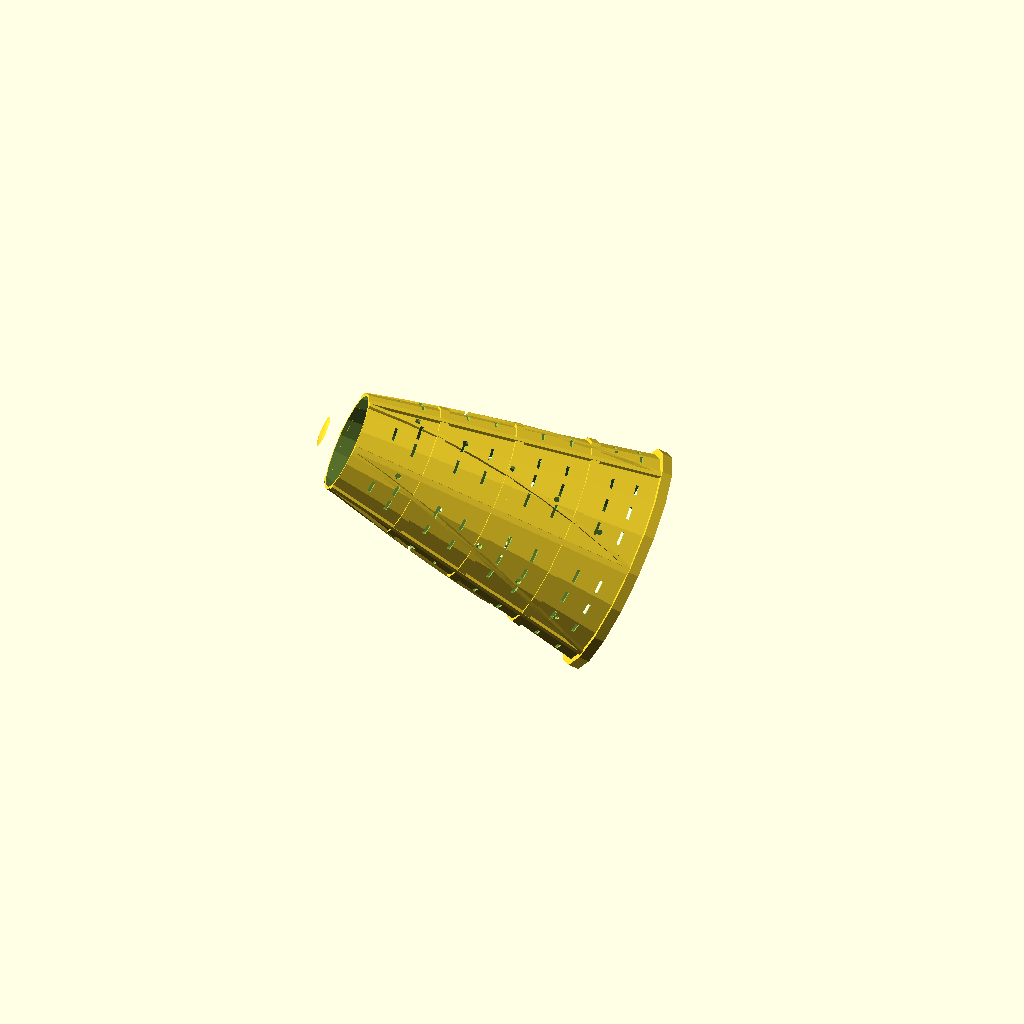
Cell 1: the model at its default parameters.
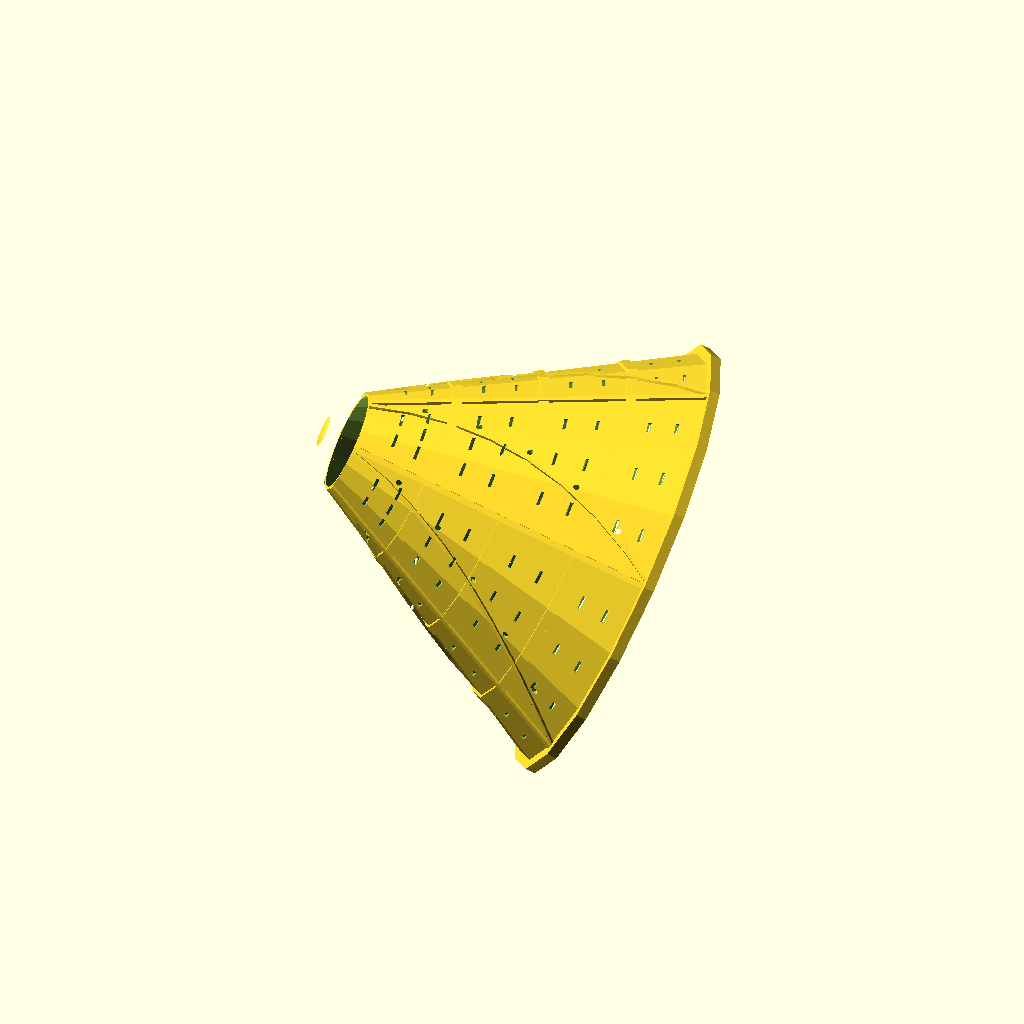
Cell 2: large_r = 130 (everything else at default).
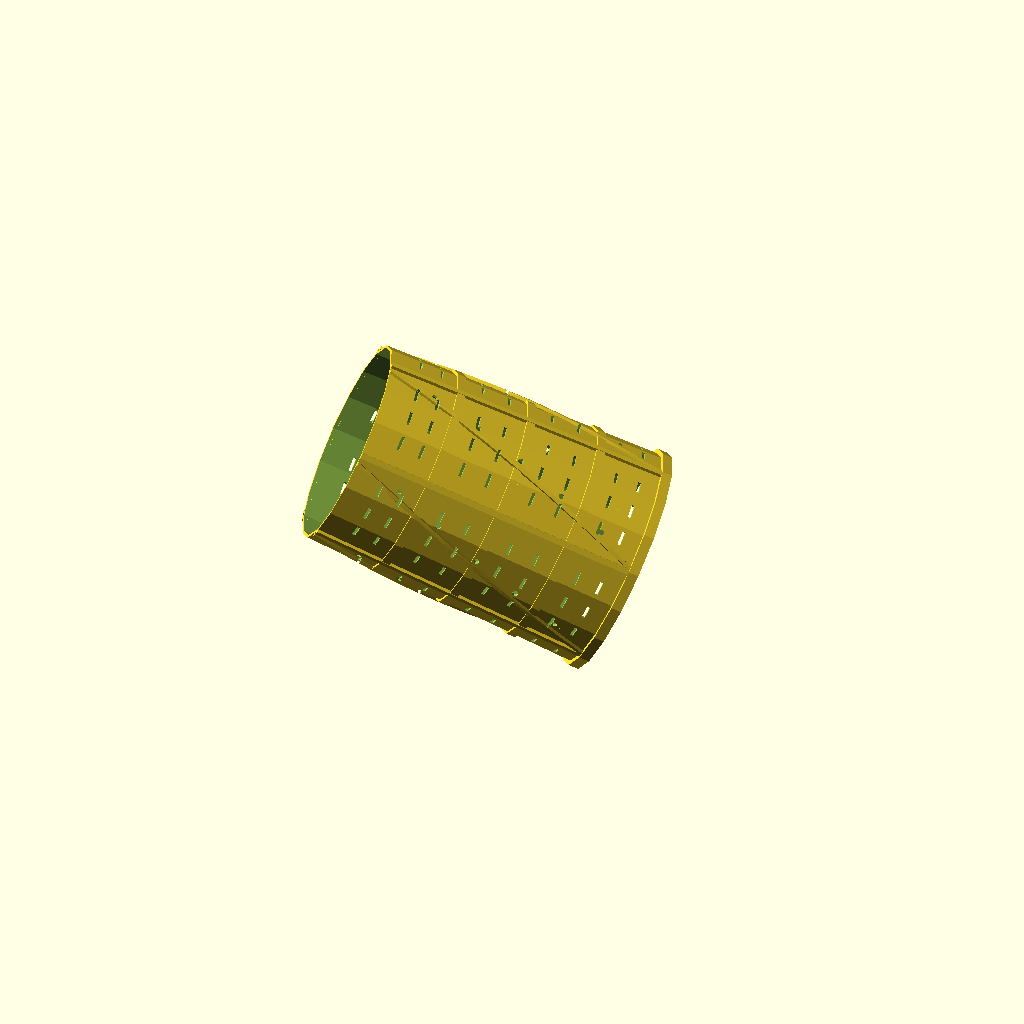
Cell 3: small_r = 60 (everything else at default).
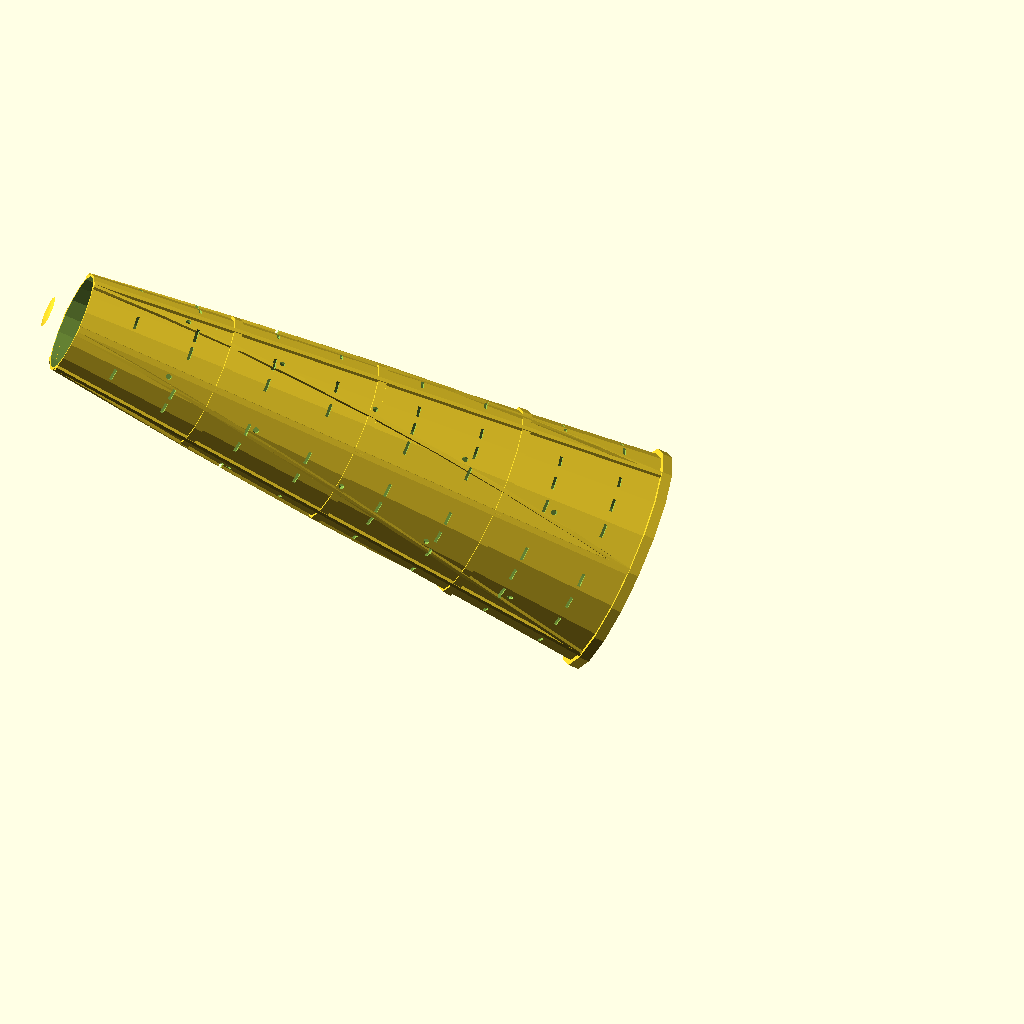
Cell 4: the same model with body_len = 350.
One fixed orthographic camera (rotation 55°, 0°, 25°; colour scheme Cornfield) for every cell.
OpenSCAD source file projects/p3d-bench/demo/runs/image2cad_articraft_shuttlecock_25809_image_openscad_claude-reason/generated.scad:
// Industrial Conical Strainer / Filter Basket
// Perforated conical shell with structural reinforcement ribs,
// circumferential rings, helical ribs, and domed end cap
// Optimized for export performance

// ============ PARAMETERS ============

// Resolution - balanced for quality vs export time
$fn = 18;

// Main body dimensions
large_r = 65;           // Radius at open (wide) end
small_r = 30;           // Radius at closed (narrow) end
body_len = 175;         // Conical body length
wall = 1.5;             // Shell wall thickness

// Longitudinal ribs
n_long = 6;             // Number of longitudinal ribs
long_w = 3.5;           // Rib width (circumferential)
long_h = 1.5;           // Rib protrusion (radial)

// Circumferential reinforcement rings
n_rings = 3;            // Number of rings
ring_w = 5;             // Ring width (axial)
ring_h = 1.5;           // Ring protrusion (radial)

// Helical (diagonal) ribs
n_helix = 6;            // Number of helical ribs
helix_twist = 55;       // Total twist angle over body length
helix_w = 2.5;          // Rib width
helix_h = 1.5;          // Rib protrusion
helix_segs = 8;         // Segments per rib

// Slot perforations
slot_l = 8;             // Slot length (circumferential)
slot_w = 1.8;           // Slot width (axial)
max_slot_rows = 2;      // Max rows per cell
max_slots_per_row = 3;  // Max slots per row

// Circular hole perforations along helical ribs
hole_d = 3.5;           // Hole diameter
hole_fn = 8;            // Resolution for holes
n_holes_per_helix = 5;  // Holes per helix path

// End cap
cap_h = 16;             // Dome height at narrow end

// Open end rim
rim_h = 6;              // Rim height
rim_extra_r = 2.5;      // Extra radial thickness of rim

// ============ HELPER FUNCTIONS ============

// Radius of cone at axial position z (z=0 is wide end)
function rz(z) = large_r + (small_r - large_r) * z / body_len;

// Z position of i-th circumferential ring center
function ring_z(i) = (i + 1) * body_len / (n_rings + 1);

// Degrees per radian shortcut
deg_per_rad = 57.2958;

// ============ SOLID STRUCTURE MODULES ============

// Hollow truncated cone shell
module cone_shell() {
    difference() {
        cylinder(h=body_len, r1=large_r, r2=small_r);
        translate([0, 0, -0.1])
            cylinder(h=body_len + 0.2, r1=large_r - wall, r2=small_r - wall);
    }
}

// Domed end cap at the narrow end
module end_cap() {
    translate([0, 0, body_len])
        difference() {
            scale([1, 1, cap_h / small_r])
                sphere(r=small_r);
            scale([1, 1, cap_h / small_r])
                sphere(r=small_r - wall);
            translate([0, 0, -small_r])
                cube(small_r * 3, center=true);
        }
}

// Reinforcement rim at the open end
module rim() {
    difference() {
        cylinder(h=rim_h, r1=large_r + rim_extra_r, r2=large_r + rim_extra_r);
        translate([0, 0, -0.1])
            cylinder(h=rim_h + 0.2, r1=large_r - wall, r2=rz(rim_h) - wall);
    }
}

// Straight longitudinal ribs from wide to narrow end
module long_ribs() {
    for (i = [0 : n_long - 1])
        rotate([0, 0, i * 360 / n_long])
            hull() {
                translate([large_r - 0.5, -long_w/2, 0])
                    cube([long_h + 0.5, long_w, 0.01]);
                translate([small_r - 0.5, -long_w/2, body_len])
                    cube([long_h + 0.5, long_w, 0.01]);
            }
}

// Circumferential reinforcement rings
module circ_rings() {
    for (i = [0 : n_rings - 1]) {
        zc = ring_z(i);
        z0 = zc - ring_w / 2;
        z1 = zc + ring_w / 2;
        translate([0, 0, z0])
            difference() {
                cylinder(h=ring_w, r1=rz(z0) + ring_h, r2=rz(z1) + ring_h);
                translate([0, 0, -0.1])
                    cylinder(h=ring_w + 0.2, r1=rz(z0) - 0.5, r2=rz(z1) - 0.5);
            }
    }
}

// Helical (diagonal) ribs approximated with hull segments
module helix_ribs() {
    for (i = [0 : n_helix - 1]) {
        base_ang = i * 360 / n_helix;
        for (s = [0 : helix_segs - 1]) {
            z0 = s * body_len / helix_segs;
            z1 = (s + 1) * body_len / helix_segs;
            a0 = base_ang + helix_twist * s / helix_segs;
            a1 = base_ang + helix_twist * (s + 1) / helix_segs;
            hull() {
                rotate([0, 0, a0])
                    translate([rz(z0) - 0.5, -helix_w/2, z0])
                        cube([helix_h + 0.5, helix_w, 0.01]);
                rotate([0, 0, a1])
                    translate([rz(z1) - 0.5, -helix_w/2, z1])
                        cube([helix_h + 0.5, helix_w, 0.01]);
            }
        }
    }
}

// ============ PERFORATION MODULES ============

// All rectangular slot perforations across panels
module all_slots() {
    panel_ang = 360 / n_long;
    
    for (ri = [0 : n_long - 1]) {
        ang_center = ri * panel_ang + panel_ang / 2;
        
        for (ci = [0 : n_rings]) {
            // Axial range for this cell
            z_start = (ci == 0) ? rim_h + 4 : ring_z(ci - 1) + ring_w/2 + 3;
            z_end = (ci == n_rings) ? body_len - 12 : ring_z(ci) - ring_w/2 - 3;
            dz = z_end - z_start;
            
            if (dz > 10) {
                nr = min(max_slot_rows, max(1, floor(dz / 12)));
                
                for (row = [0 : nr - 1]) {
                    z = z_start + (row + 0.5) * dz / nr;
                    r = rz(z);
                    
                    // Angular margins to avoid longitudinal ribs
                    margin = (long_w + 4) / r * deg_per_rad;
                    a_lo = ang_center - panel_ang/2 + margin;
                    a_hi = ang_center + panel_ang/2 - margin;
                    span = a_hi - a_lo;
                    
                    if (span > 5) {
                        // How many slots fit in the angular span
                        arc_len = span / deg_per_rad * r;
                        ns = min(max_slots_per_row, max(1, floor(arc_len / (slot_l + 3))));
                        
                        for (s = [0 : ns - 1]) {
                            a = a_lo + (s + 0.5) * span / ns;
                            rotate([0, 0, a])
                                translate([r - wall * 2, -slot_l/2, z - slot_w/2])
                                    cube([wall * 5, slot_l, slot_w]);
                        }
                    }
                }
            }
        }
    }
}

// Circular holes flanking the helical ribs
module all_holes() {
    for (i = [0 : n_helix - 1]) {
        base_ang = i * 360 / n_helix;
        for (j = [1 : n_holes_per_helix]) {
            z = j * body_len / (n_holes_per_helix + 1);
            ang = base_ang + helix_twist * j / (n_holes_per_helix + 1);
            r = rz(z);
            
            // Offset angle to place holes beside the helix rib
            off_ang = (helix_w/2 + hole_d/2 + 1.5) / r * deg_per_rad;
            
            // Holes on one side of helix
            rotate([0, 0, ang + off_ang])
                translate([r, 0, z])
                    rotate([0, 90, 0])
                        cylinder(h=wall * 5, d=hole_d, center=true, $fn=hole_fn);
        }
    }
}

// ============ FINAL ASSEMBLY ============

module strainer_basket() {
    difference() {
        // Union of all solid structural components
        union() {
            cone_shell();
            end_cap();
            rim();
            long_ribs();
            circ_rings();
            helix_ribs();
        }
        // Subtract all perforations
        all_slots();
        all_holes();
    }
}

// Render basket tilted to match reference image orientation
rotate([0, -65, 20])
    strainer_basket();
Parameter table extracted from the source (name, type, default, range or options):
large_r: number, default 65
small_r: number, default 30
body_len: number, default 175
wall: number, default 1.5
n_long: number, default 6
long_w: number, default 3.5
long_h: number, default 1.5
n_rings: number, default 3
ring_w: number, default 5
ring_h: number, default 1.5
n_helix: number, default 6
helix_twist: number, default 55
helix_w: number, default 2.5
helix_h: number, default 1.5
helix_segs: number, default 8
slot_l: number, default 8
slot_w: number, default 1.8
max_slot_rows: number, default 2
max_slots_per_row: number, default 3
hole_d: number, default 3.5
hole_fn: number, default 8
n_holes_per_helix: number, default 5
cap_h: number, default 16
rim_h: number, default 6
rim_extra_r: number, default 2.5
